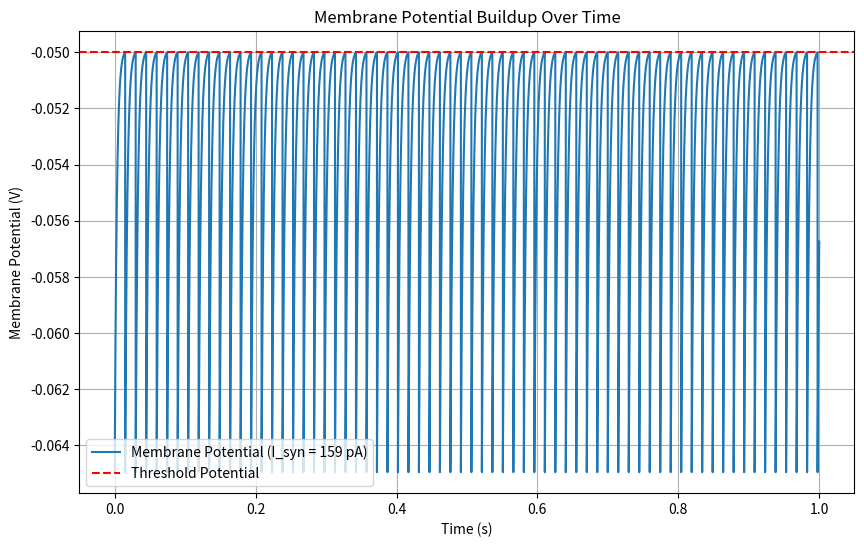

Here is the Python script that generated this plot:
import numpy as np
import matplotlib.pyplot as plt

# Initialization
R = 95e6  # Resistance in ohms
tau_m = 0.003  # Membrane time constant in seconds
u_rest = -65e-3  # Resting membrane potential in volts
u_reset = -65e-3  # Reset potential in volts
u_thres = -50e-3  # Threshold potential in volts
dt = 0.00001  # Time step in seconds


# Function to simulate neuron for a given I_syn
def simulate_neuron(I_syn):
    u = u_rest  # Start at resting potential
    t_i = np.arange(0, 1, dt)  # Time array from 0 to 1 second
    u_i = []  # To store membrane potential over time

    for t in t_i:
        # Euler method to update membrane potential
        du_dt = (-(u - u_rest) + R * I_syn) / tau_m
        u += du_dt * dt
        u_i.append(u)  # Store current value of u
        # Reset if threshold is reached
        if u >= u_thres:
            u = u_reset
    return t_i, u_i


if __name__ == '__main__':

    # Example usage for a single I_syn value
    I_syn_example = 159e-12  # 50 pA
    t_i, u_i = simulate_neuron(I_syn_example)

    # Plotting
    plt.figure(figsize=(10, 6))
    plt.plot(t_i, u_i, label=f'Membrane Potential (I_syn = {I_syn_example * 1e12:.0f} pA)')
    plt.title('Membrane Potential Buildup Over Time')
    plt.xlabel('Time (s)')
    plt.ylabel('Membrane Potential (V)')
    plt.axhline(y=u_thres, color='r', linestyle='--', label='Threshold Potential')
    plt.grid(True)
    plt.legend()
    plt.show()
